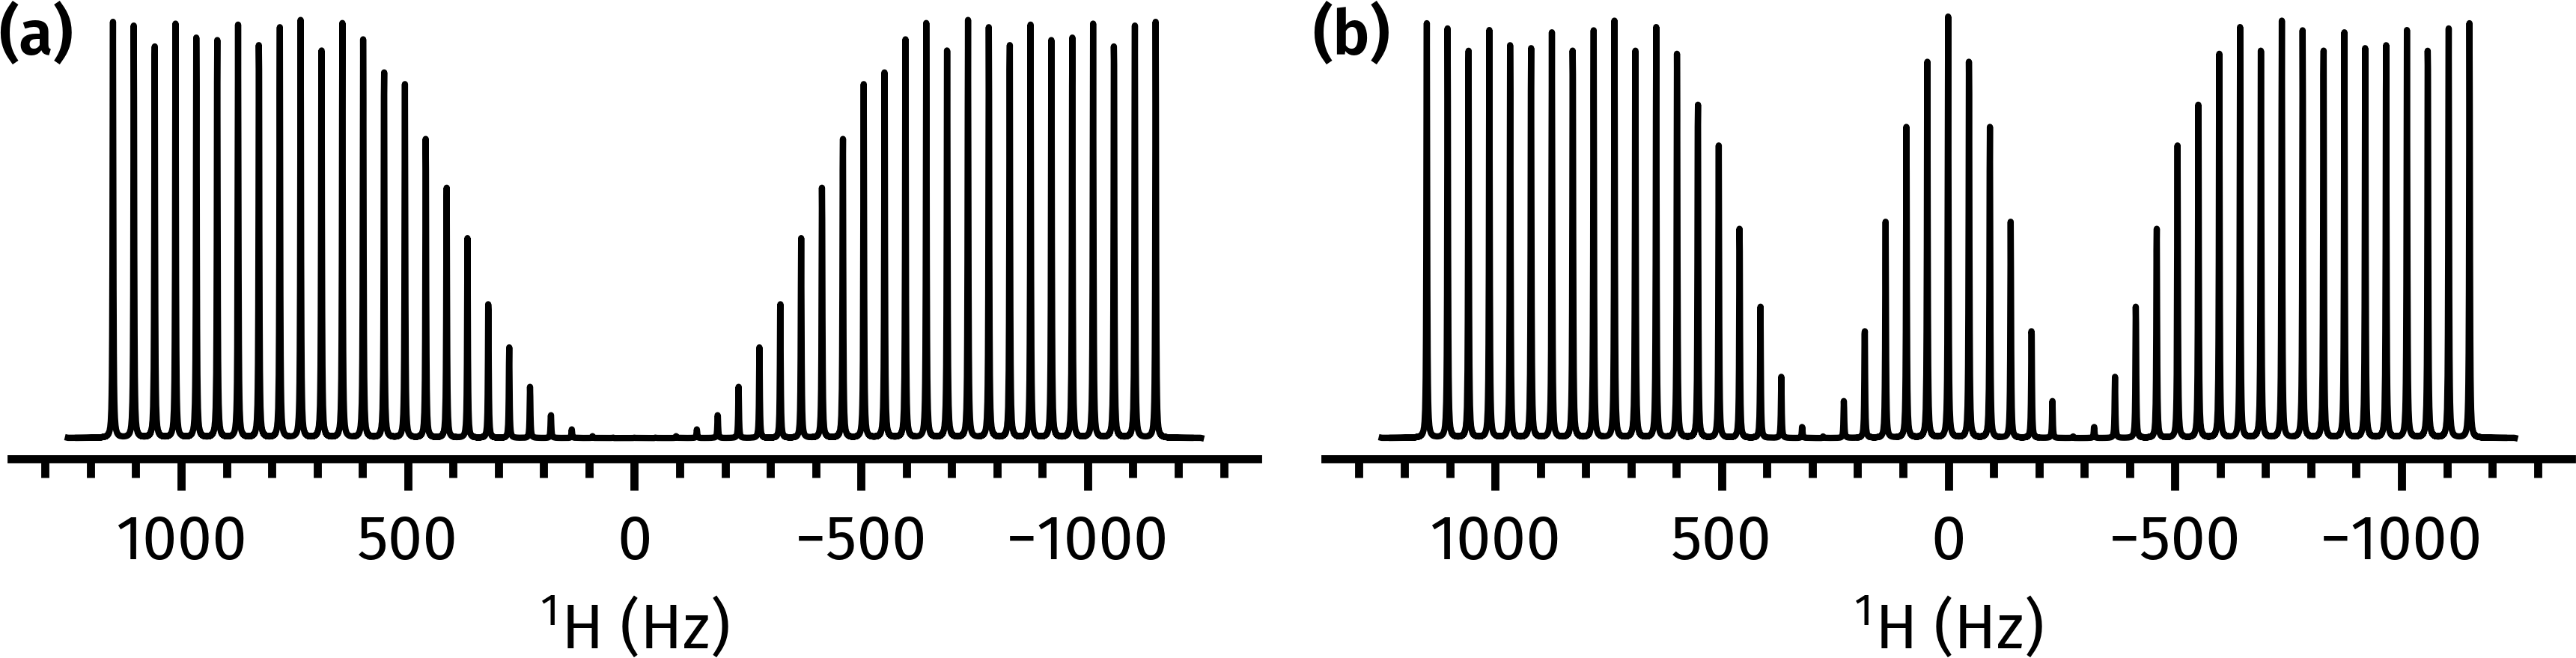

Write the Python code that produced this figure.
import numpy as np
import penguins as pg
import matplotlib.pyplot as plt
from pathlib import Path
import aptenodytes as apt

apt.thesis()
data = np.loadtxt(Path(__file__).parent / 'exsculpt_profile.out',
                  delimiter=',', dtype=complex)

fig, axs = plt.subplots(1, 2, figsize=(6, 1.8), sharey=True)

axs[0].plot(np.real(data[0]), np.real(data[1]), color='black', linewidth=1)
axs[0].set(xlabel="$^1$H (Hz)")
axs[1].plot(np.real(data[0]), np.real(data[2]), color='black', linewidth=1)
axs[1].set(xlabel="$^1$H (Hz)")

for ax in axs:
    ax.invert_xaxis()
    pg.style_axes(ax, '1d')

apt.label_axes_def(axs, x=-0.01)
# apt.show()
apt.save(__file__)
